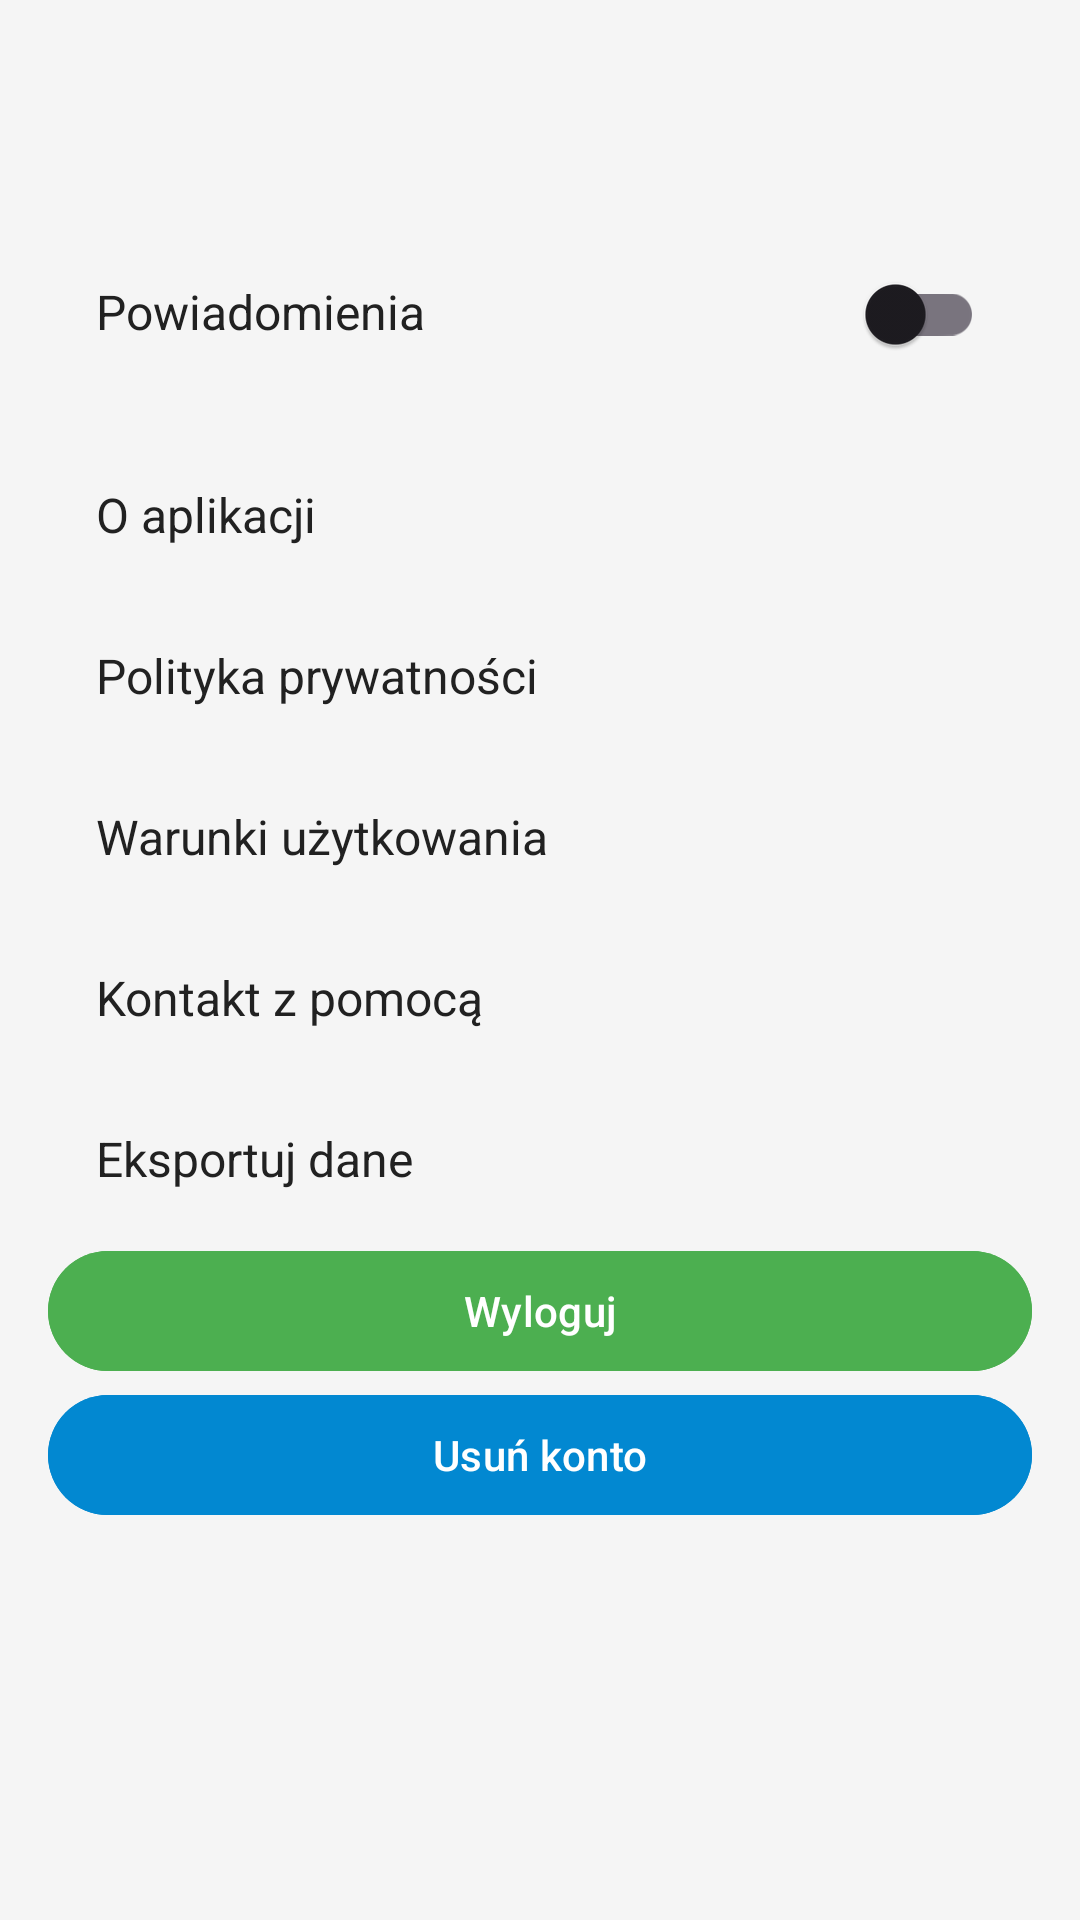

Reconstruct the res/layout file that produces this screen, plus the resources it refers to.
<!-- AndroidManifest.xml: application theme Theme.EcoAlert -->
<!-- res/layout/fragment_settings.xml -->
<?xml version="1.0" encoding="utf-8"?>
<androidx.constraintlayout.widget.ConstraintLayout
    xmlns:android="http://schemas.android.com/apk/res/android"
    xmlns:app="http://schemas.android.com/apk/res-auto"
    android:layout_width="match_parent"
    android:layout_height="match_parent"
    android:background="@color/background"
    android:padding="16dp">

    <TextView
        android:id="@+id/tv_user_name"
        android:layout_width="wrap_content"
        android:layout_height="wrap_content"
        android:textSize="20sp"
        android:textStyle="bold"
        android:textColor="@color/on_surface"
        app:layout_constraintTop_toTopOf="parent"
        app:layout_constraintStart_toStartOf="parent" />

    <TextView
        android:id="@+id/tv_user_email"
        android:layout_width="wrap_content"
        android:layout_height="wrap_content"
        android:textSize="16sp"
        android:textColor="@color/on_background"
        app:layout_constraintTop_toBottomOf="@id/tv_user_name"
        app:layout_constraintStart_toStartOf="parent" />

    <LinearLayout
        android:id="@+id/layout_notifications"
        android:layout_width="0dp"
        android:layout_height="wrap_content"
        android:orientation="horizontal"
        android:padding="16dp"
        app:layout_constraintTop_toBottomOf="@id/tv_user_email"
        app:layout_constraintStart_toStartOf="parent"
        app:layout_constraintEnd_toEndOf="parent">

        <TextView
            android:layout_width="0dp"
            android:layout_height="wrap_content"
            android:layout_weight="1"
            android:text="@string/notifications"
            android:textSize="16sp"
            android:textColor="@color/on_surface" />

        <com.google.android.material.switchmaterial.SwitchMaterial
            android:id="@+id/switch_notifications"
            android:layout_width="wrap_content"
            android:layout_height="wrap_content" />
    </LinearLayout>

    <LinearLayout
        android:id="@+id/layout_about_app"
        android:layout_width="0dp"
        android:layout_height="wrap_content"
        android:padding="16dp"
        app:layout_constraintTop_toBottomOf="@id/layout_notifications"
        app:layout_constraintStart_toStartOf="parent"
        app:layout_constraintEnd_toEndOf="parent">

        <TextView
            android:layout_width="match_parent"
            android:layout_height="wrap_content"
            android:text="@string/about_app"
            android:textSize="16sp"
            android:textColor="@color/on_surface" />
    </LinearLayout>

    <LinearLayout
        android:id="@+id/layout_privacy_policy"
        android:layout_width="0dp"
        android:layout_height="wrap_content"
        android:padding="16dp"
        app:layout_constraintTop_toBottomOf="@id/layout_about_app"
        app:layout_constraintStart_toStartOf="parent"
        app:layout_constraintEnd_toEndOf="parent">

        <TextView
            android:layout_width="match_parent"
            android:layout_height="wrap_content"
            android:text="@string/privacy_policy"
            android:textSize="16sp"
            android:textColor="@color/on_surface" />
    </LinearLayout>

    <LinearLayout
        android:id="@+id/layout_terms_of_service"
        android:layout_width="0dp"
        android:layout_height="wrap_content"
        android:padding="16dp"
        app:layout_constraintTop_toBottomOf="@id/layout_privacy_policy"
        app:layout_constraintStart_toStartOf="parent"
        app:layout_constraintEnd_toEndOf="parent">

        <TextView
            android:layout_width="match_parent"
            android:layout_height="wrap_content"
            android:text="@string/terms_of_service"
            android:textSize="16sp"
            android:textColor="@color/on_surface" />
    </LinearLayout>

    <LinearLayout
        android:id="@+id/layout_contact_support"
        android:layout_width="0dp"
        android:layout_height="wrap_content"
        android:padding="16dp"
        app:layout_constraintTop_toBottomOf="@id/layout_terms_of_service"
        app:layout_constraintStart_toStartOf="parent"
        app:layout_constraintEnd_toEndOf="parent">

        <TextView
            android:layout_width="match_parent"
            android:layout_height="wrap_content"
            android:text="@string/contact_support"
            android:textSize="16sp"
            android:textColor="@color/on_surface" />
    </LinearLayout>

    <LinearLayout
        android:id="@+id/layout_export_data"
        android:layout_width="0dp"
        android:layout_height="wrap_content"
        android:padding="16dp"
        app:layout_constraintTop_toBottomOf="@id/layout_contact_support"
        app:layout_constraintStart_toStartOf="parent"
        app:layout_constraintEnd_toEndOf="parent">

        <TextView
            android:layout_width="match_parent"
            android:layout_height="wrap_content"
            android:text="@string/export_data"
            android:textSize="16sp"
            android:textColor="@color/on_surface" />
    </LinearLayout>

    <com.google.android.material.button.MaterialButton
        android:id="@+id/btn_logout"
        android:layout_width="0dp"
        android:layout_height="wrap_content"
        android:text="@string/logout"
        android:backgroundTint="@color/primary"
        app:layout_constraintTop_toBottomOf="@id/layout_export_data"
        app:layout_constraintStart_toStartOf="parent"
        app:layout_constraintEnd_toEndOf="parent" />

    <com.google.android.material.button.MaterialButton
        android:id="@+id/btn_delete_account"
        android:layout_width="0dp"
        android:layout_height="wrap_content"
        android:text="@string/delete_account"
        android:backgroundTint="@color/secondary"
        app:layout_constraintTop_toBottomOf="@id/btn_logout"
        app:layout_constraintStart_toStartOf="parent"
        app:layout_constraintEnd_toEndOf="parent" />

</androidx.constraintlayout.widget.ConstraintLayout>
<!-- resources referenced by this layout -->
<resources>
  <color name="background">#F5F5F5</color>
  <color name="on_background">#212121</color>
  <color name="on_surface">#212121</color>
  <color name="primary">#4CAF50</color>
  <color name="secondary">#0288D1</color>
  <string name="about_app">O aplikacji</string>
  <string name="contact_support">Kontakt z pomocą</string>
  <string name="delete_account">Usuń konto</string>
  <string name="export_data">Eksportuj dane</string>
  <string name="logout">Wyloguj</string>
  <string name="notifications">Powiadomienia</string>
  <string name="privacy_policy">Polityka prywatności</string>
  <string name="terms_of_service">Warunki użytkowania</string>
  <style name="Theme.EcoAlert" parent="Theme.Material3.DayNight.NoActionBar">
          <item name="colorPrimary">@color/primary</item>
          <item name="colorPrimaryVariant">@color/primary_variant</item>
          <item name="colorSecondary">@color/secondary</item>
          <item name="colorSecondaryVariant">@color/secondary_variant</item>
          <item name="android:statusBarColor">?attr/colorPrimaryVariant</item>
      </style>
  <color name="primary_variant">#388E3C</color>
  <color name="secondary_variant">#01579B</color>
</resources>
